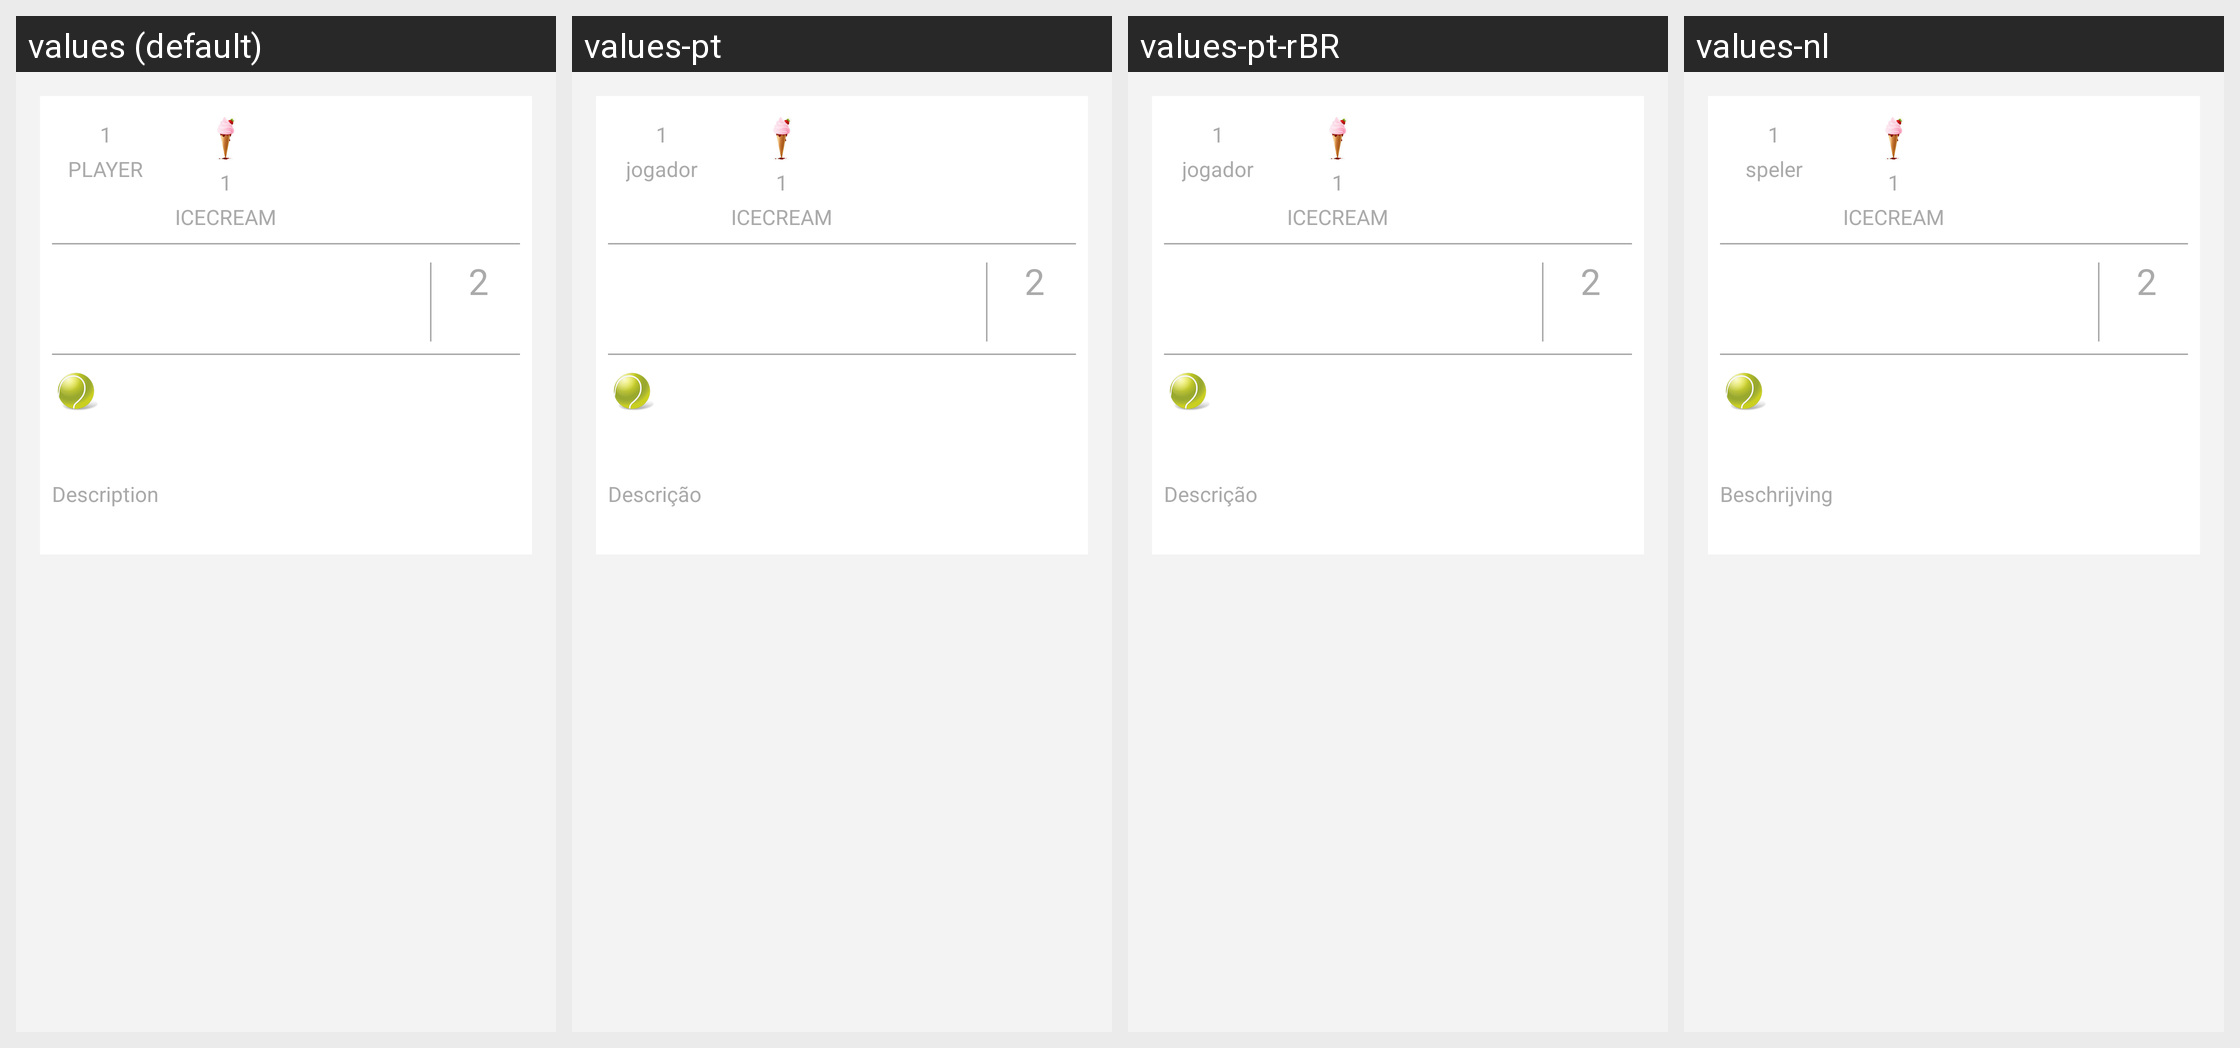

For this localized Android screen grid, give each drawn string resource with its value in every locale shown.
Android screen res/layout/ome_activity_join_info_fragment.xml rendered under 4 locales, left to right: values (default), values-pt, values-pt-rBR, values-nl. Device: Nexus 5 (rendered at 1080×1920; each locale shown at half size, 540×960, under a caption strip naming it); theme Theme.Playround.Base.
Other locales in the repository, not shown: values-de, values-es, values-fr, values-id, values-in, values-ru, values-zh, values-zh-rHK, values-zh-rTW.
Strings drawn on this screen, with the default value and each locale's value (text and hints the layout hard-codes, and strings that could not be matched under every locale, appear in the picture but are not listed):

OMEPARSEJOININFOPLAYERTEXT
  values: PLAYER
  values-pt: jogador
  values-pt-rBR: jogador
  values-nl: speler

OMEPARSEJOININFOICECREAMTEXT
  values: ICECREAM
  values-pt: ICECREAM
  values-pt-rBR: ICECREAM
  values-nl: ICECREAM

OMEPARSEINVITEDESCRIPTION
  values: Description
  values-pt: Descrição
  values-pt-rBR: Descrição
  values-nl: Beschrijving
